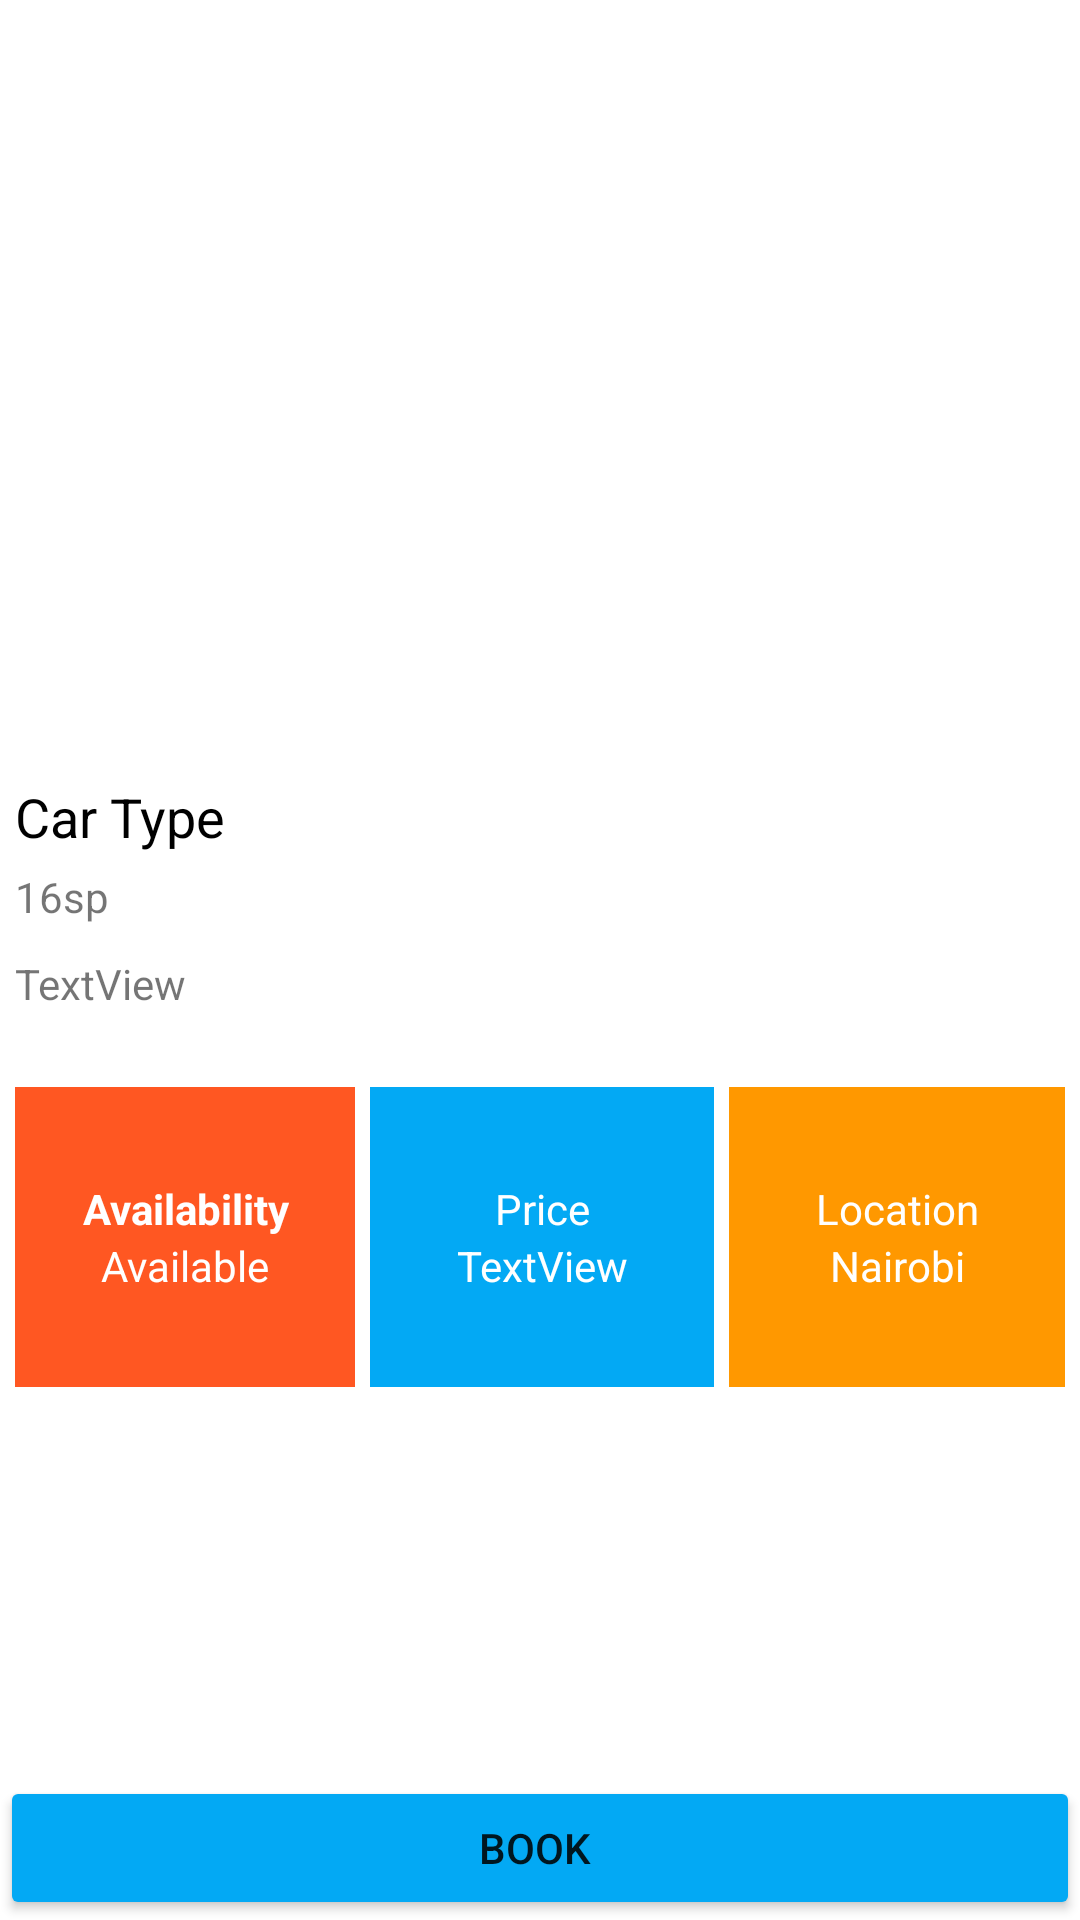

Reconstruct the res/layout file that produces this screen, plus the resources it refers to.
<!-- AndroidManifest.xml: application theme Theme.InstagramMwitu -->
<!-- res/layout/activity_booking.xml -->
<?xml version="1.0" encoding="utf-8"?>
<LinearLayout xmlns:android="http://schemas.android.com/apk/res/android"
    xmlns:app="http://schemas.android.com/apk/res-auto"
    xmlns:tools="http://schemas.android.com/tools"
    android:layout_width="match_parent"
    android:layout_height="match_parent"
    android:orientation="vertical"
    tools:context=".BookingActivity">

    <ImageView
        android:id="@+id/imageView2"
        android:layout_width="match_parent"
        android:layout_height="230dp"
        android:scaleType="centerCrop"
        app:srcCompat="@drawable/add_btn" />

    <TextView
        android:id="@+id/carType"
        android:layout_width="match_parent"
        android:layout_height="wrap_content"
        android:layout_marginLeft="5dp"
        android:layout_marginTop="30dp"
        android:layout_marginBottom="5dp"
        android:text="Car Type"
        android:textColor="#000000"
        android:textSize="18sp" />

    <TextView
        android:id="@+id/carmodel"
        android:layout_width="match_parent"
        android:layout_height="wrap_content"
        android:layout_marginLeft="5dp"
        android:layout_marginBottom="10sp"
        android:text="16sp" />

    <TextView
        android:id="@+id/engineSize"
        android:layout_width="match_parent"
        android:layout_height="wrap_content"
        android:layout_marginLeft="5dp"
        android:layout_marginBottom="20sp"
        android:text="TextView" />

    <LinearLayout
        android:layout_width="match_parent"
        android:layout_height="wrap_content"
        android:layout_weight="1"
        android:orientation="horizontal">

        <LinearLayout
            android:layout_width="wrap_content"
            android:layout_height="100dp"
            android:layout_marginLeft="5dp"
            android:layout_marginTop="5dp"
            android:layout_weight="1"
            android:background="#FF5722"
            android:gravity="center"
            android:orientation="vertical">

            <TextView
                android:id="@+id/textView8"
                android:layout_width="match_parent"
                android:layout_height="wrap_content"
                android:gravity="center"
                android:text="Availability"
                android:textColor="#FFFFFF"
                android:textStyle="bold" />

            <TextView
                android:id="@+id/textView9"
                android:layout_width="wrap_content"
                android:layout_height="wrap_content"
                android:text="Available"
                android:textColor="#FFFFFF" />
        </LinearLayout>

        <LinearLayout
            android:layout_width="wrap_content"
            android:layout_height="100dp"
            android:layout_margin="5dp"
            android:layout_weight="1"
            android:background="#03A9F4"
            android:gravity="center"
            android:orientation="vertical">

            <TextView
                android:id="@+id/textView10"
                android:layout_width="match_parent"
                android:layout_height="wrap_content"
                android:gravity="center"
                android:text="Price"
                android:textColor="#FFFFFF" />

            <TextView
                android:id="@+id/carprice"
                android:layout_width="match_parent"
                android:layout_height="wrap_content"
                android:gravity="center"
                android:text="TextView"
                android:textColor="#FFFFFF" />
        </LinearLayout>

        <LinearLayout
            android:layout_width="wrap_content"
            android:layout_height="100dp"
            android:layout_marginTop="5dp"
            android:layout_marginRight="5dp"
            android:layout_weight="1"
            android:background="#FF9800"
            android:gravity="center"
            android:orientation="vertical">

            <TextView
                android:id="@+id/textView11"
                android:layout_width="match_parent"
                android:layout_height="wrap_content"
                android:gravity="center"
                android:text="Location"
                android:textColor="#FFFFFF" />

            <TextView
                android:id="@+id/textView12"
                android:layout_width="match_parent"
                android:layout_height="wrap_content"
                android:gravity="center"
                android:text="Nairobi"
                android:textColor="#FFFFFF" />
        </LinearLayout>
    </LinearLayout>

    <Button
        android:id="@+id/btnBook"
        android:layout_width="match_parent"
        android:layout_height="wrap_content"
        android:text="Book "
        app:backgroundTint="#03A9F4" />
</LinearLayout>
<!-- resources referenced by this layout -->
<resources>
  <style name="Theme.InstagramMwitu" parent="Theme.MaterialComponents.DayNight.DarkActionBar">
          
          <item name="colorPrimary">@color/purple_500</item>
          <item name="colorPrimaryVariant">@color/purple_700</item>
          <item name="colorOnPrimary">@color/white</item>
          
          <item name="colorSecondary">@color/teal_200</item>
          <item name="colorSecondaryVariant">@color/teal_700</item>
          <item name="colorOnSecondary">@color/black</item>
          
          <item name="android:statusBarColor" tools:targetApi="l">?attr/colorPrimaryVariant</item>
          
      </style>
  <!-- not gathered from this repository: default colours our renderer supplied (Android Studio template values) -->
  <color name="purple_500">#FF6200EE</color>
  <color name="purple_700">#FF3700B3</color>
  <color name="teal_200">#FF03DAC5</color>
  <color name="teal_700">#FF018786</color>
  <color name="black">#FF000000</color>
  <color name="white">#FFFFFFFF</color>
</resources>
